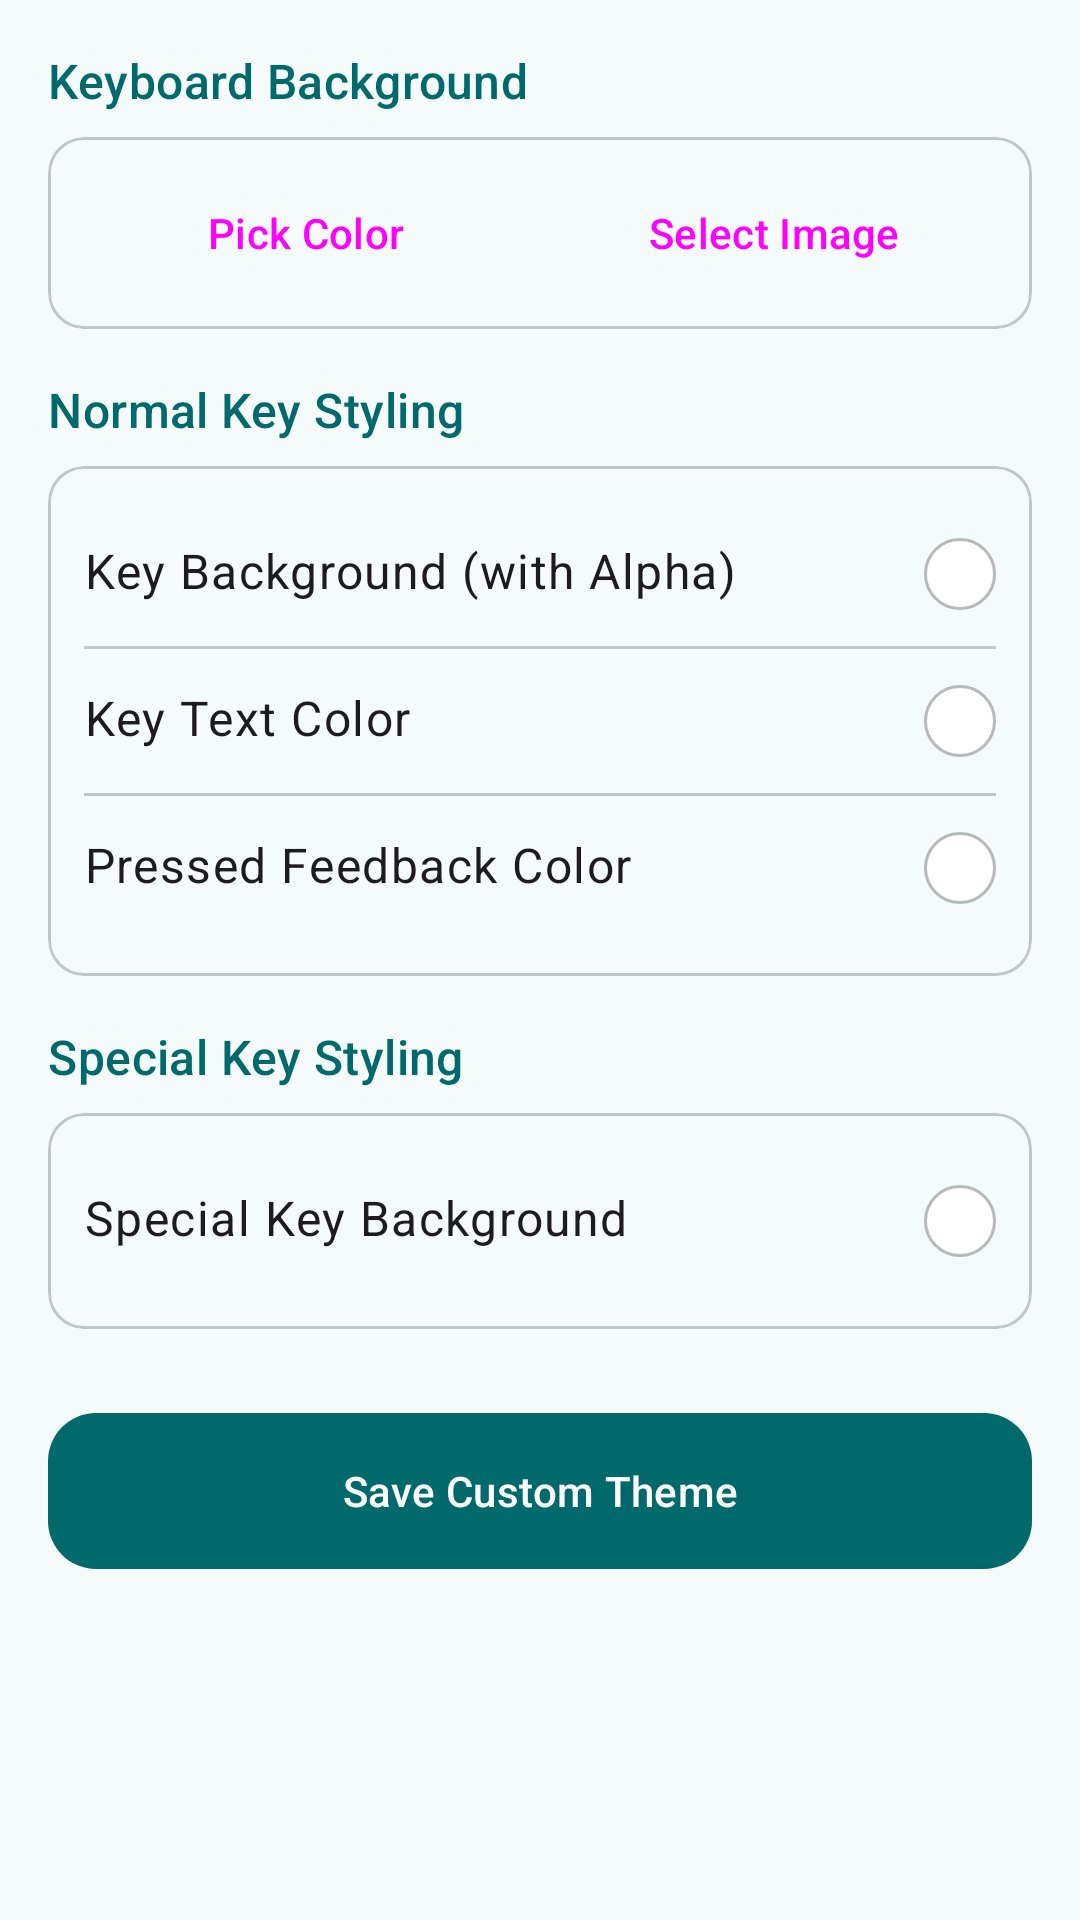

The Android layout XML behind this screen, and the referenced resources:
<!-- AndroidManifest.xml: application theme Theme.TMKKeyboardPro -->
<!-- res/layout/fragment_custom_theme.xml -->
<?xml version="1.0" encoding="utf-8"?>
<androidx.core.widget.NestedScrollView xmlns:android="http://schemas.android.com/apk/res/android"
    xmlns:app="http://schemas.android.com/apk/res-auto"
    android:layout_width="match_parent"
    android:layout_height="match_parent"
    android:background="?attr/colorSurface">

    <LinearLayout
        android:layout_width="match_parent"
        android:layout_height="wrap_content"
        android:orientation="vertical"
        android:padding="16dp">

        <TextView
            android:layout_width="wrap_content"
            android:layout_height="wrap_content"
            android:text="Keyboard Background"
            android:textAppearance="@style/TextAppearance.Material3.TitleMedium"
            android:textColor="?attr/colorPrimary" />

        <com.google.android.material.card.MaterialCardView
            android:layout_width="match_parent"
            android:layout_height="wrap_content"
            android:layout_marginTop="8dp"
            android:layout_marginBottom="16dp"
            app:cardCornerRadius="12dp">

            <LinearLayout
                android:layout_width="match_parent"
                android:layout_height="wrap_content"
                android:orientation="horizontal"
                android:padding="8dp">

                <Button
                    android:id="@+id/btn_bg_color"
                    style="@style/Widget.Material3.Button.TextButton"
                    android:layout_width="0dp"
                    android:layout_height="wrap_content"
                    android:layout_weight="1"
                    android:text="Pick Color"
                    app:icon="@drawable/ic_palette" />

                <Button
                    android:id="@+id/btn_bg_image"
                    style="@style/Widget.Material3.Button.TextButton"
                    android:layout_width="0dp"
                    android:layout_height="wrap_content"
                    android:layout_weight="1"
                    android:text="Select Image"
                    app:icon="@drawable/ic_image" />
            </LinearLayout>
        </com.google.android.material.card.MaterialCardView>

        <TextView
            android:layout_width="wrap_content"
            android:layout_height="wrap_content"
            android:text="Normal Key Styling"
            android:textAppearance="@style/TextAppearance.Material3.TitleMedium"
            android:textColor="?attr/colorPrimary" />

        <com.google.android.material.card.MaterialCardView
            android:layout_width="match_parent"
            android:layout_height="wrap_content"
            android:layout_marginTop="8dp"
            android:layout_marginBottom="16dp"
            app:cardCornerRadius="12dp">

            <LinearLayout
                android:layout_width="match_parent"
                android:layout_height="wrap_content"
                android:orientation="vertical"
                android:padding="12dp">

                <RelativeLayout
                    android:id="@+id/btn_key_bg_color"
                    android:layout_width="match_parent"
                    android:layout_height="wrap_content"
                    android:background="?attr/selectableItemBackground"
                    android:paddingVertical="12dp">
                    <TextView android:layout_width="wrap_content" android:layout_height="wrap_content" android:text="Key Background (with Alpha)" android:textAppearance="@style/TextAppearance.Material3.BodyLarge"/>
                    <View android:id="@+id/preview_key_bg" android:layout_width="24dp" android:layout_height="24dp" android:layout_alignParentEnd="true" android:background="@drawable/circle_shape"/>
                </RelativeLayout>

                <com.google.android.material.divider.MaterialDivider android:layout_width="match_parent" android:layout_height="wrap_content"/>

                <RelativeLayout
                    android:id="@+id/btn_key_text_color"
                    android:layout_width="match_parent"
                    android:layout_height="wrap_content"
                    android:background="?attr/selectableItemBackground"
                    android:paddingVertical="12dp">
                    <TextView android:layout_width="wrap_content" android:layout_height="wrap_content" android:text="Key Text Color" android:textAppearance="@style/TextAppearance.Material3.BodyLarge"/>
                    <View android:id="@+id/preview_key_text" android:layout_width="24dp" android:layout_height="24dp" android:layout_alignParentEnd="true" android:background="@drawable/circle_shape"/>
                </RelativeLayout>

                <com.google.android.material.divider.MaterialDivider android:layout_width="match_parent" android:layout_height="wrap_content"/>

                <RelativeLayout
                    android:id="@+id/btn_pressed_color"
                    android:layout_width="match_parent"
                    android:layout_height="wrap_content"
                    android:background="?attr/selectableItemBackground"
                    android:paddingVertical="12dp">
                    <TextView android:layout_width="wrap_content" android:layout_height="wrap_content" android:text="Pressed Feedback Color" android:textAppearance="@style/TextAppearance.Material3.BodyLarge"/>
                    <View android:id="@+id/preview_pressed" android:layout_width="24dp" android:layout_height="24dp" android:layout_alignParentEnd="true" android:background="@drawable/circle_shape"/>
                </RelativeLayout>

            </LinearLayout>
        </com.google.android.material.card.MaterialCardView>

        <TextView
            android:layout_width="wrap_content"
            android:layout_height="wrap_content"
            android:text="Special Key Styling"
            android:textAppearance="@style/TextAppearance.Material3.TitleMedium"
            android:textColor="?attr/colorPrimary" />

        <com.google.android.material.card.MaterialCardView
            android:layout_width="match_parent"
            android:layout_height="wrap_content"
            android:layout_marginTop="8dp"
            android:layout_marginBottom="24dp"
            app:cardCornerRadius="12dp">

            <LinearLayout
                android:layout_width="match_parent"
                android:layout_height="wrap_content"
                android:orientation="vertical"
                android:padding="12dp">

                <RelativeLayout
                    android:id="@+id/btn_special_bg_color"
                    android:layout_width="match_parent"
                    android:layout_height="wrap_content"
                    android:background="?attr/selectableItemBackground"
                    android:paddingVertical="12dp">
                    <TextView android:layout_width="wrap_content" android:layout_height="wrap_content" android:text="Special Key Background" android:textAppearance="@style/TextAppearance.Material3.BodyLarge"/>
                    <View android:id="@+id/preview_special_bg" android:layout_width="24dp" android:layout_height="24dp" android:layout_alignParentEnd="true" android:background="@drawable/circle_shape"/>
                </RelativeLayout>

            </LinearLayout>
        </com.google.android.material.card.MaterialCardView>

        <com.google.android.material.button.MaterialButton
            android:id="@+id/btn_save_custom_theme"
            android:layout_width="match_parent"
            android:layout_height="60dp"
            android:text="Save Custom Theme"
            app:cornerRadius="16dp" />

    </LinearLayout>
</androidx.core.widget.NestedScrollView>
<!-- resources referenced by this layout -->
<resources>
  <!-- drawable circle_shape (drawable) -->
  <?xml version="1.0" encoding="utf-8"?>
  <shape xmlns:android="http://schemas.android.com/apk/res/android"
      android:shape="oval">
  
      <solid android:color="@android:color/white" />
  
      <size
          android:width="40dp"
          android:height="40dp" />
  
      <stroke
          android:width="1dp"
          android:color="#44000000" />
  </shape>
  <!-- drawable ic_image (drawable) -->
  <vector xmlns:android="http://schemas.android.com/apk/res/android"
      android:width="24dp"
      android:height="24dp"
      android:viewportWidth="24"
      android:viewportHeight="24"
      android:tint="?attr/colorControlNormal">
      <path
          android:fillColor="@android:color/white"
          android:pathData="M21,19V5c0,-1.1 -0.9,-2 -2,-2H5C3.9,3 3,3.9 3,5v14c0,1.1 0.9,2 2,2h14c1.1,0 2,-0.9 2,-2zM8.5,13.5l2.5,3.01L14.5,12l4.5,6H5l3.5,-4.5z"/>
  </vector>
  <style name="Theme.TMKKeyboardPro" parent="Base.Theme.TMKKeyboardPro" />
  <color name="md_theme_primary">#00696B</color>
  <color name="md_theme_onPrimary">#FFFFFF</color>
  <color name="md_theme_primaryContainer">#9CF1F2</color>
  <color name="md_theme_onPrimaryContainer">#004F50</color>
  <color name="md_theme_secondary">#7B580C</color>
  <color name="md_theme_onSecondary">#FFFFFF</color>
  <color name="md_theme_secondaryContainer">#FFDEA7</color>
  <color name="md_theme_onSecondaryContainer">#5E4200</color>
  <color name="md_theme_tertiary">#03677D</color>
  <color name="md_theme_onTertiary">#FFFFFF</color>
  <color name="md_theme_tertiaryContainer">#B4EBFF</color>
  <color name="md_theme_onTertiaryContainer">#004E5F</color>
  <color name="md_theme_error">#8F4A4D</color>
  <color name="md_theme_onError">#FFFFFF</color>
  <color name="md_theme_errorContainer">#FFDADA</color>
  <color name="md_theme_onErrorContainer">#733337</color>
  <color name="md_theme_background">#F4FBFA</color>
  <color name="md_theme_onBackground">#161D1D</color>
  <color name="md_theme_surface">#F4FBFA</color>
  <color name="md_theme_onSurface">#161D1D</color>
  <color name="md_theme_surfaceVariant">#DAE5E4</color>
  <color name="md_theme_onSurfaceVariant">#3F4948</color>
  <color name="md_theme_outline">#6F7979</color>
  <color name="md_theme_outlineVariant">#BEC8C8</color>
  <color name="md_theme_inverseSurface">#2B3231</color>
  <color name="md_theme_inverseOnSurface">#ECF2F1</color>
  <color name="md_theme_inversePrimary">#80D4D5</color>
  <color name="md_theme_primaryFixed">#9CF1F2</color>
  <color name="md_theme_onPrimaryFixed">#002020</color>
  <color name="md_theme_primaryFixedDim">#80D4D5</color>
  <color name="md_theme_onPrimaryFixedVariant">#004F50</color>
  <color name="md_theme_secondaryFixed">#FFDEA7</color>
  <color name="md_theme_onSecondaryFixed">#271900</color>
  <color name="md_theme_secondaryFixedDim">#EDC06C</color>
  <color name="md_theme_onSecondaryFixedVariant">#5E4200</color>
  <color name="md_theme_tertiaryFixed">#B4EBFF</color>
  <color name="md_theme_onTertiaryFixed">#001F27</color>
  <color name="md_theme_tertiaryFixedDim">#87D1EA</color>
  <color name="md_theme_onTertiaryFixedVariant">#004E5F</color>
  <color name="md_theme_surfaceDim">#D5DBDB</color>
  <color name="md_theme_surfaceBright">#F4FBFA</color>
  <color name="md_theme_surfaceContainerLowest">#FFFFFF</color>
  <color name="md_theme_surfaceContainerLow">#EFF5F4</color>
  <color name="md_theme_surfaceContainer">#E9EFEE</color>
  <color name="md_theme_surfaceContainerHigh">#E3E9E9</color>
  <color name="md_theme_surfaceContainerHighest">#DDE4E3</color>
</resources>
